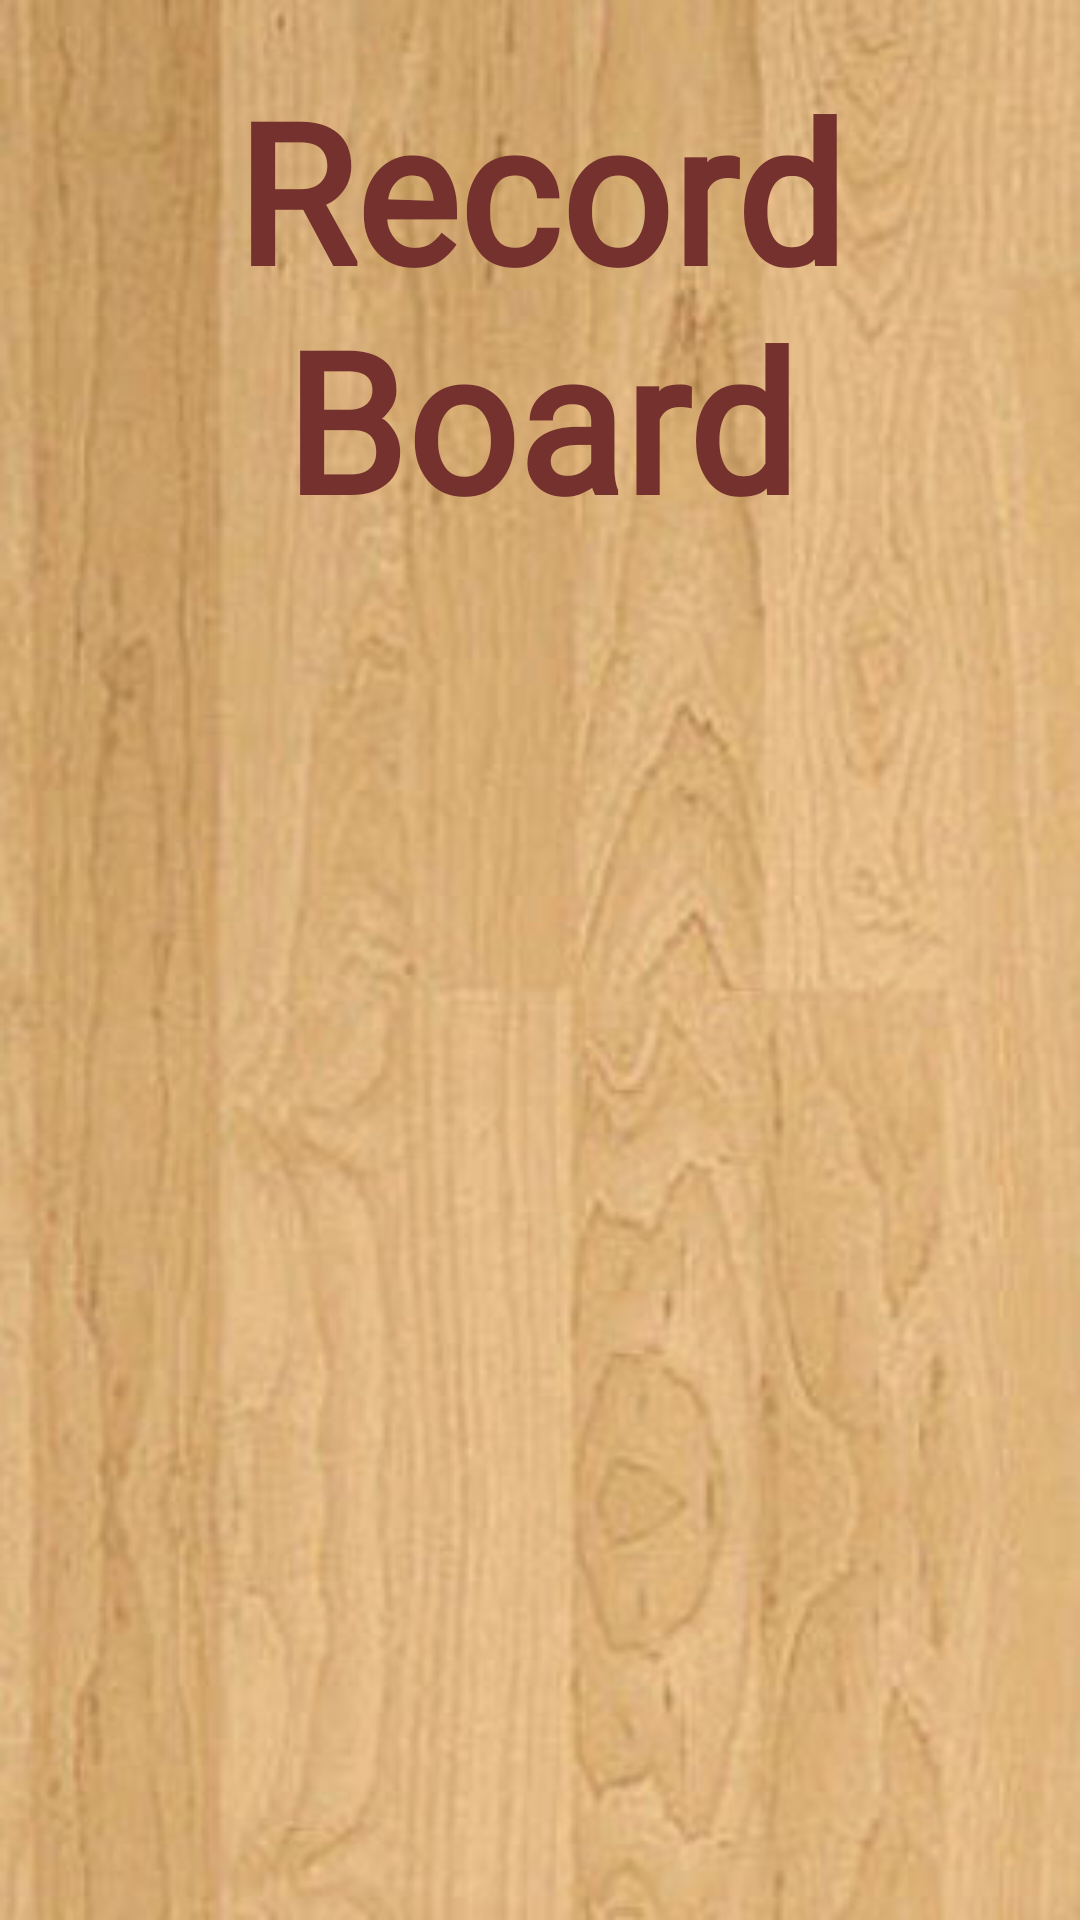

Here is an Android app screen rendered from its layout file. Give the layout XML and the strings, colors and styles it references.
<!-- AndroidManifest.xml: activity theme Theme.AppCompat.Light -->
<!-- res/layout/activity_record_board.xml -->
<?xml version="1.0" encoding="utf-8"?>
<LinearLayout xmlns:android="http://schemas.android.com/apk/res/android"
    android:layout_width="match_parent"
    android:layout_height="match_parent"
    android:background="@drawable/backsh"
    android:orientation="vertical">
    <TextView
    android:layout_width="match_parent"
    android:layout_height="wrap_content"
    android:text="Record Board"
    android:textSize="65dp"
    android:fontFamily="@font/title"
    android:layout_marginTop="20dp"
    android:textStyle="bold"
    android:gravity="center"
    android:textColor="#75312D"/>

    <ListView
        android:id="@+id/gameListView"
        android:layout_width="match_parent"
        android:layout_height="0dp"
        android:layout_weight="1"
        android:padding="16dp" />

</LinearLayout>
<!-- resources referenced by this layout -->
<resources>
  <!-- drawable backsh: jpg bitmap (drawable, 20757 bytes) -->
</resources>
